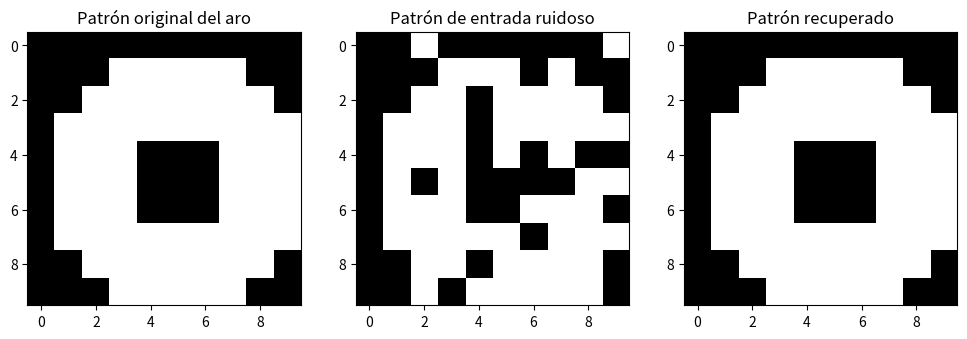

Write Python code to recreate this figure.
import numpy as np
import matplotlib.pyplot as plt

class HopfieldNetwork:
    def __init__(self, n_neurons):
        self.n_neurons = n_neurons
        self.weights = np.zeros((n_neurons, n_neurons))
    
    def train(self, patterns):
        for pattern in patterns:
            pattern = pattern.reshape(self.n_neurons, 1)
            self.weights += np.dot(pattern, pattern.T)
        np.fill_diagonal(self.weights, 0)
    
    def update(self, pattern):
        pattern = pattern.copy()
        for _ in range(self.n_neurons):
            for i in range(self.n_neurons):
                s = np.dot(self.weights[i], pattern)
                pattern[i] = 1 if s >= 0 else -1
        return pattern

    def predict(self, pattern, steps=5):
        for _ in range(steps):
            pattern = self.update(pattern)
        return pattern

class HopfieldManager:
    def __init__(self, patterns):
        self.patterns = patterns
        self.network = HopfieldNetwork(len(patterns[0]))
    
    def train_network(self):
        self.network.train(self.patterns)
    
    def test_pattern(self, pattern):
        return self.network.predict(pattern)

# Función para generar un patrón de aro
def generate_ring_pattern(size):
    pattern = np.ones((size, size))
    inner_radius = size // 4
    outer_radius = size // 2
    center = size // 2
    for i in range(size):
        for j in range(size):
            distance = np.sqrt((i - center) ** 2 + (j - center) ** 2)
            if distance < outer_radius and distance >= inner_radius:
                pattern[i, j] = -1
    return pattern.flatten()

if __name__ == "__main__":
    # Definir el tamaño de la matriz y generar un patrón de aro
    matrix_size = 10
    ring_pattern = generate_ring_pattern(matrix_size)

    # Agregar ruido al patrón del aro
    noisy_pattern = ring_pattern.copy()
    noisy_pattern[np.random.choice(range(len(noisy_pattern)), int(len(noisy_pattern) * 0.2))] *= -1  # Añadir ruido al 20% de las neuronas

    # Crear el administrador de la red de Hopfield
    manager = HopfieldManager([ring_pattern])

    # Entrenar la red
    manager.train_network()

    # Probar la red con el patrón de entrada ruidoso
    output_pattern = manager.test_pattern(noisy_pattern)

    # Mostrar los resultados gráficamente
    fig, axs = plt.subplots(1, 3, figsize=(12, 4))

    axs[0].imshow(ring_pattern.reshape(matrix_size, matrix_size), cmap='binary')
    axs[0].set_title('Patrón original del aro')

    axs[1].imshow(noisy_pattern.reshape(matrix_size, matrix_size), cmap='binary')
    axs[1].set_title('Patrón de entrada ruidoso')

    axs[2].imshow(output_pattern.reshape(matrix_size, matrix_size), cmap='binary')
    axs[2].set_title('Patrón recuperado')

    plt.show()